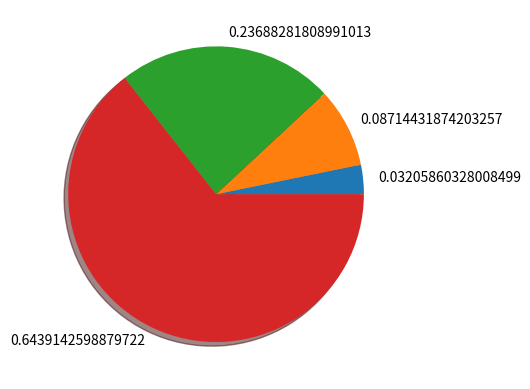

This figure's Python source:
import numpy as np
import matplotlib.pyplot as plt


def softmax(x):
    return np.exp(x)/np.sum(np.exp(x))


x = np.arange(1, 5)
y = softmax(x)

# print(x,"/",y)

ratio = y
labels = y

plt.pie(ratio, labels = labels, shadow=True)
plt.show()

#### softmax는 가장 마지막에 결과값을 분류하기 좋은 activation function이다

